Run: headless pygame with SDL's dummy video driver; simulated clock (each Clock.tick advances the game by its frame time, no real sleeping); random seed 0; keys injected as events and as key.get_pressed() state; no mouse input.
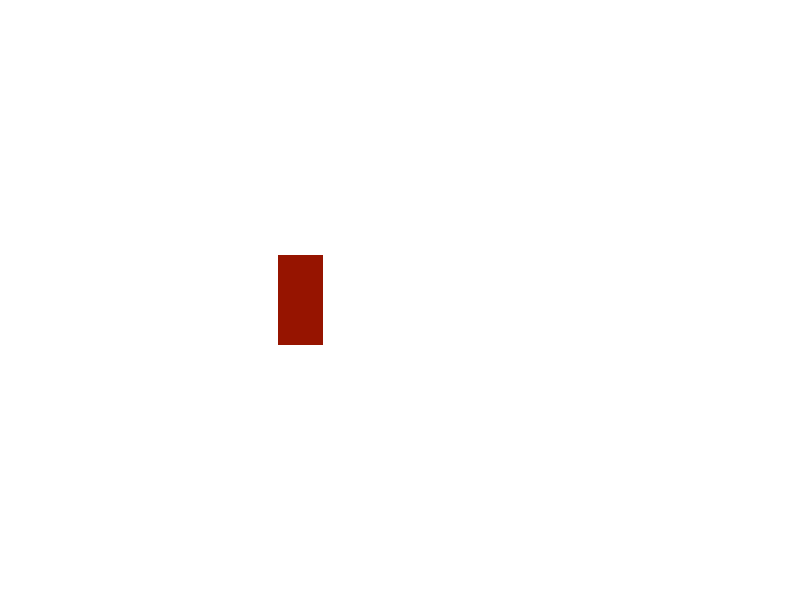
Frame 1 of 4 · flips 1–60 · no input
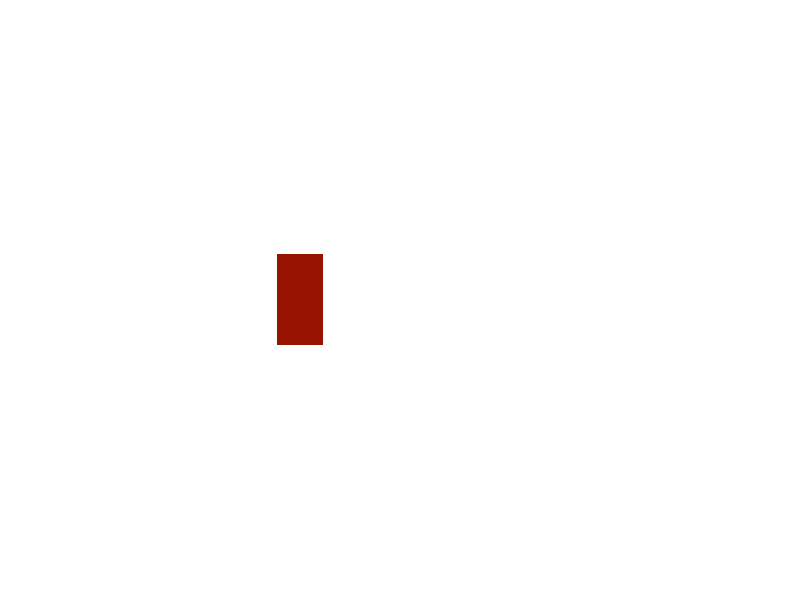
Frame 2 of 4 · flips 61–180 · tapped SPACE, RETURN · held RIGHT (→), D
Frame 3 of 4 · flips 181–300 · held DOWN (↓), S · screen unchanged from frame 2, image omitted
Frame 4 of 4 · flips 301–420 · held LEFT (←), A, UP (↑), W · screen same as frame 1, image omitted

The pygame program that drew these frames:

import pygame


pygame.init()

screen = pygame.display.set_mode((800, 600))
clock = pygame.time.Clock()

WHITE = (255, 255, 255)
CAR_IMAGE = pygame.Surface((45, 90), pygame.SRCALPHA)
CAR_IMAGE.fill((150, 20, 0))


class Car(pygame.sprite.Sprite):

    def __init__(self, pos, image):
        super().__init__()
        self.image = image
        # Store a reference to the original to preserve the image quality.
        self.orig_image = self.image
        self.rect = self.image.get_rect(center=pos)

        self.angle = 0
        self.angle_change = 0

    def update(self):
        if self.angle_change != 0:
            self.angle += self.angle_change
            # I prefer rotozoom because it looks smoother.
            self.image = pygame.transform.rotozoom(self.orig_image, self.angle, 1)
            self.rect = self.image.get_rect(center=self.rect.center)


all_sprites = pygame.sprite.Group()
f1_car = Car((300, 300), CAR_IMAGE)
all_sprites.add(f1_car)

carryOn = True

while carryOn:
    for event in pygame.event.get():
        if event.type == pygame.QUIT:
            carryOn = False
        elif event.type == pygame.KEYDOWN:
            # Set the rotation speed of the car sprite.
            if event.key == pygame.K_RIGHT:
                f1_car.angle_change = -3
            elif event.key == pygame.K_LEFT:
                f1_car.angle_change = 3
        elif event.type == pygame.KEYUP:
            # Stop rotating if the player releases the keys.
            if event.key == pygame.K_RIGHT and f1_car.angle_change < 0:
                f1_car.angle_change = 0
            elif event.key == pygame.K_LEFT and f1_car.angle_change > 0:
                f1_car.angle_change = 0

    all_sprites.update()

    screen.fill(WHITE)
    all_sprites.draw(screen)

    pygame.display.flip()
    clock.tick(60)

pygame.quit()
